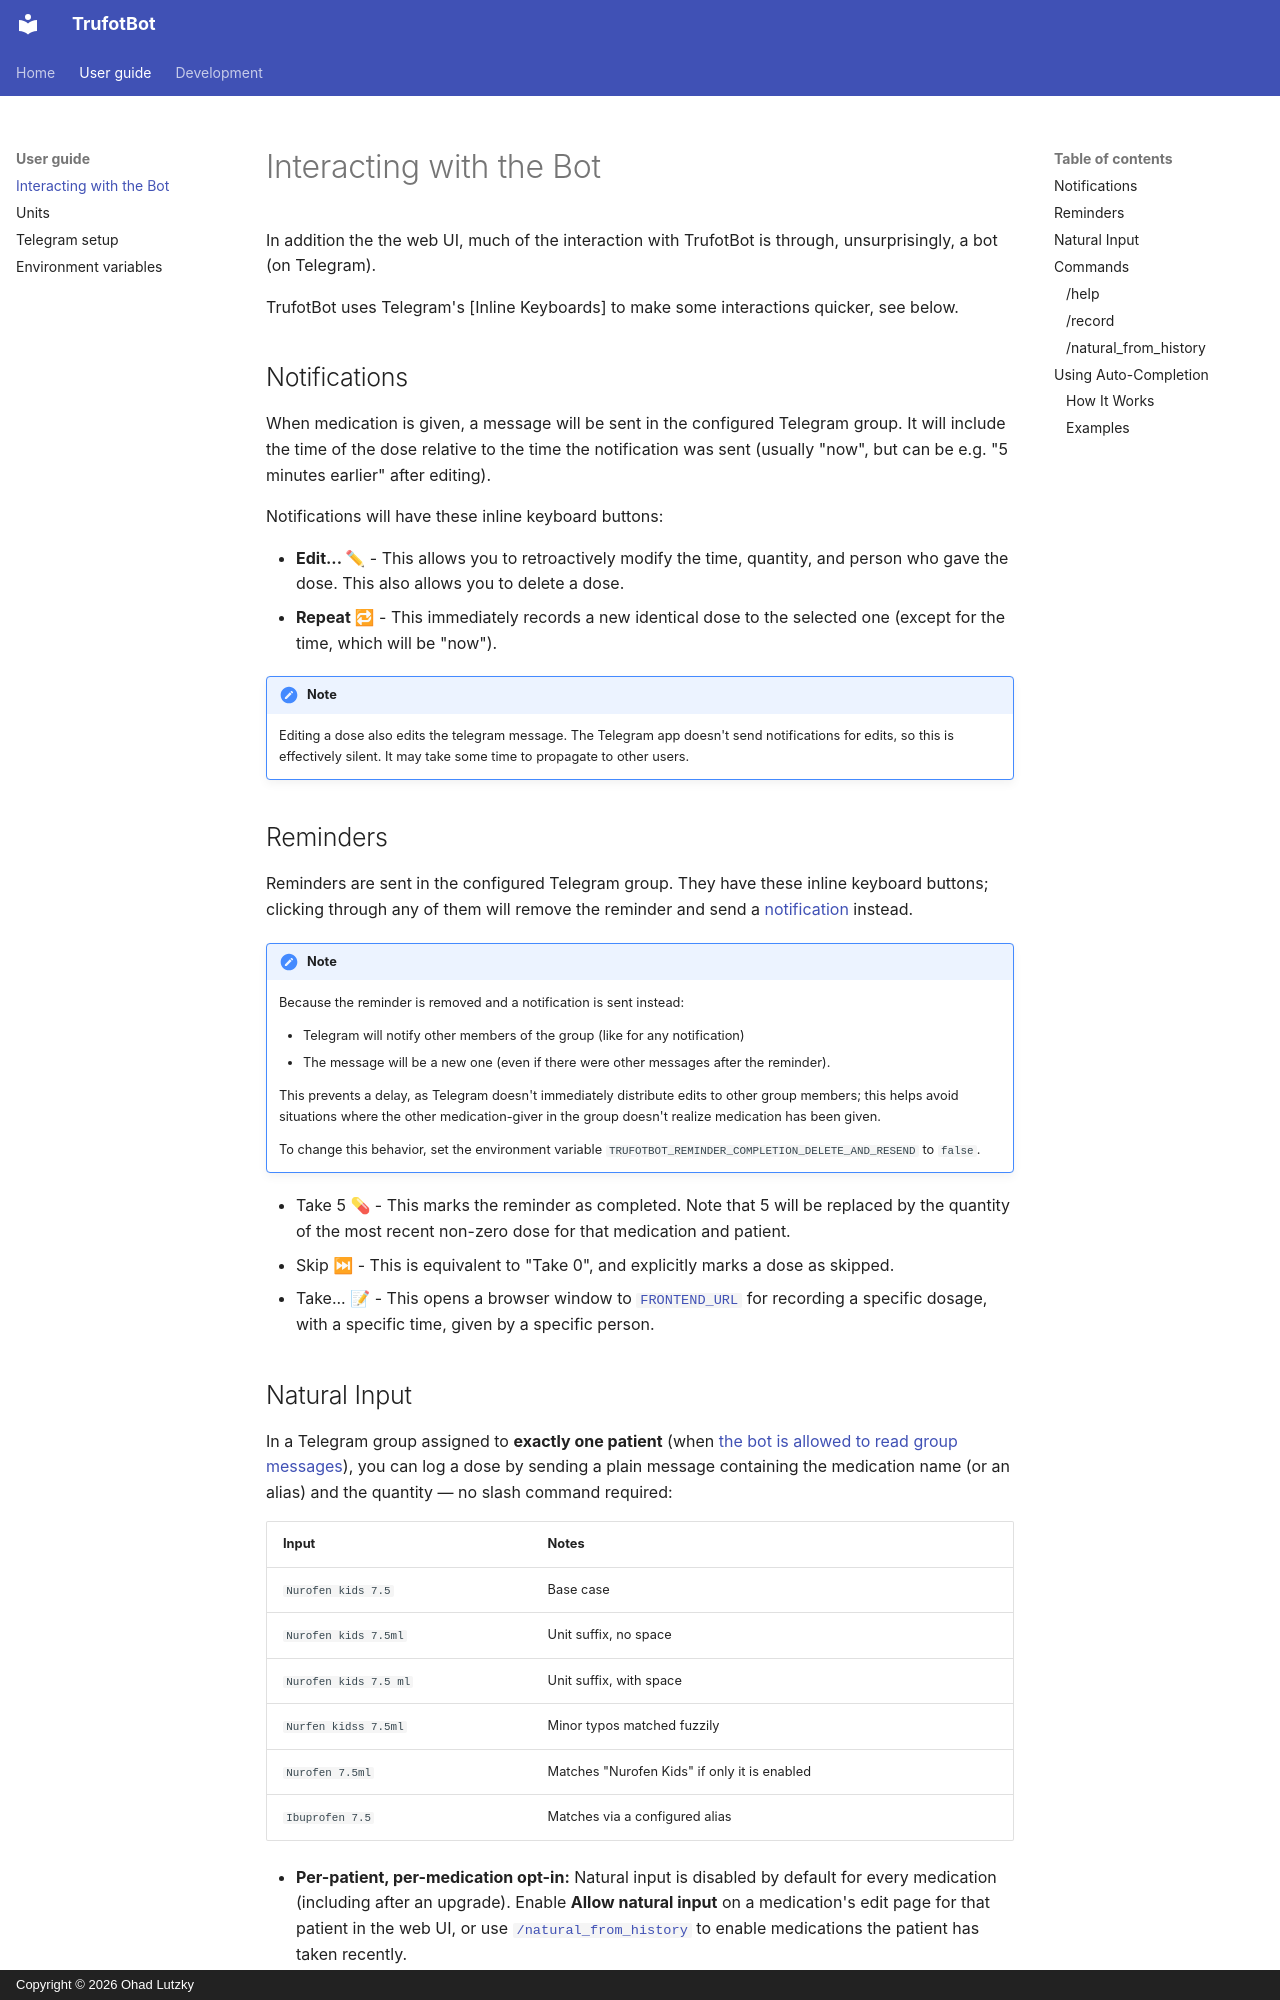

repository: lutzky/trufotbot · page: interacting/index.html · generator: mkdocs · copyright: Copyright © 2026 Ohad Lutzky

<!--
Copyright (C) 2026 Ohad Lutzky <lutzky@gmail.com>

SPDX-License-Identifier: GPL-3.0-only
-->
<!-- cSpell:ignore Nurfen kidss -->

# Interacting with the Bot

In addition the the web UI, much of the interaction with TrufotBot is through,
unsurprisingly, a bot (on Telegram).

TrufotBot uses Telegram's [Inline Keyboards] to make some interactions quicker,
see below.

## Notifications

When medication is given, a message will be sent in the configured Telegram
group. It will include the time of the dose relative to the time the
notification was sent (usually "now", but can be e.g. "5 minutes earlier" after
editing).

Notifications will have these inline keyboard buttons:

- **Edit... ✏** - This allows you to retroactively modify the time, quantity,
  and person who gave the dose. This also allows you to delete a dose.
- **Repeat 🔁** - This immediately records a new identical dose to the selected
  one (except for the time, which will be "now").

!!! note

      Editing a dose also edits the telegram message. The Telegram app doesn't
      send notifications for edits, so this is effectively silent. It may take
      some time to propagate to other users.

## Reminders

Reminders are sent in the configured Telegram group. They have these inline
keyboard buttons; clicking through any of them will remove the reminder and
send a [notification](#notifications) instead.

!!! note

      Because the reminder is removed and a notification is sent instead:

      - Telegram will notify other members of the group (like for any
        notification)
      - The message will be a new one (even if there were other messages after
        the reminder).

      This prevents a delay, as Telegram doesn't immediately distribute edits
      to other group members; this helps avoid situations where the other
      medication-giver in the group doesn't realize medication has been given.

      To change this behavior, set the environment variable
      `TRUFOTBOT_REMINDER_COMPLETION_DELETE_AND_RESEND` to `false`.

- Take 5 💊 - This marks the reminder as completed. Note that 5 will be
  replaced by the quantity of the most recent non-zero dose for that medication
  and patient.
- Skip ⏭ - This is equivalent to "Take 0", and explicitly marks a dose as skipped.
- Take... 📝 - This opens a browser window to
  [`FRONTEND_URL`](environment-variables.md) for recording a specific dosage,
  with a specific time, given by a specific person.
